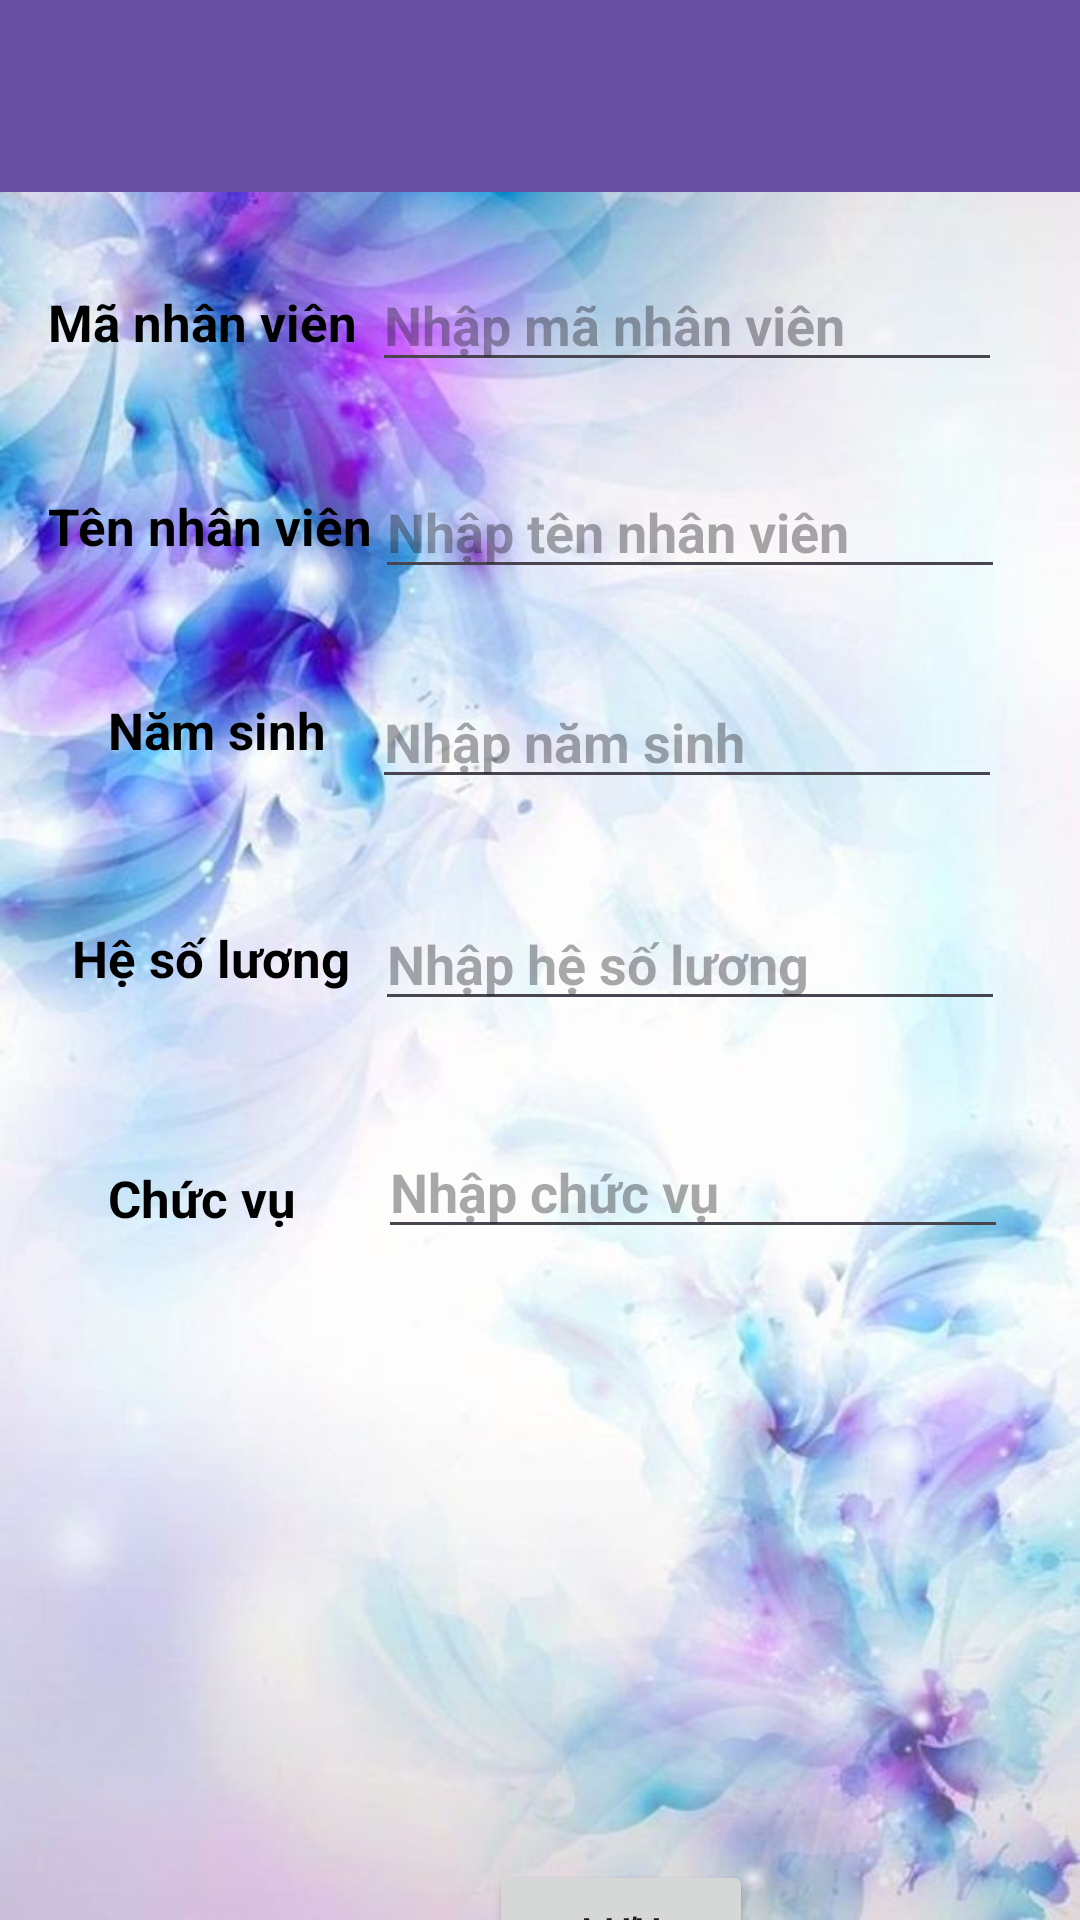

Reconstruct the res/layout file that produces this screen, plus the resources it refers to.
<!-- AndroidManifest.xml: application theme Theme.DoAn_Final -->
<!-- res/layout/activity_de_tail.xml -->
<?xml version="1.0" encoding="utf-8"?>
<androidx.constraintlayout.widget.ConstraintLayout xmlns:android="http://schemas.android.com/apk/res/android"
    xmlns:app="http://schemas.android.com/apk/res-auto"
    xmlns:tools="http://schemas.android.com/tools"
    android:id="@+id/main"
    android:layout_width="match_parent"
    android:layout_height="match_parent"
    android:background="@drawable/background"
    tools:context=".DeTailActivity">

    <TextView
        android:id="@+id/textView4"
        android:layout_width="wrap_content"
        android:layout_height="wrap_content"
        android:layout_marginStart="16dp"
        android:layout_marginTop="96dp"
        android:text="Mã nhân viên"
        android:textColor="@color/black"
        android:textSize="17sp"
        android:textStyle="bold"
        app:layout_constraintStart_toStartOf="parent"
        app:layout_constraintTop_toTopOf="parent" />

    <TextView
        android:id="@+id/textView5"
        android:layout_width="wrap_content"
        android:layout_height="wrap_content"
        android:layout_marginStart="16dp"
        android:layout_marginTop="164dp"
        android:text="Tên nhân viên"
        android:textColor="@color/black"
        android:textSize="17sp"
        android:textStyle="bold"
        app:layout_constraintStart_toStartOf="parent"
        app:layout_constraintTop_toTopOf="parent" />

    <TextView
        android:id="@+id/textView6"
        android:layout_width="wrap_content"
        android:layout_height="wrap_content"
        android:layout_marginStart="36dp"
        android:layout_marginTop="232dp"
        android:text="Năm sinh"
        android:textColor="@color/black"
        android:textSize="17sp"
        android:textStyle="bold"
        app:layout_constraintStart_toStartOf="parent"
        app:layout_constraintTop_toTopOf="parent" />

    <TextView
        android:id="@+id/textView7"
        android:layout_width="wrap_content"
        android:layout_height="wrap_content"
        android:layout_marginStart="24dp"
        android:layout_marginTop="308dp"
        android:text="Hệ số lương"
        android:textColor="@color/black"
        android:textSize="17sp"
        android:textStyle="bold"
        app:layout_constraintStart_toStartOf="parent"
        app:layout_constraintTop_toTopOf="parent" />

    <TextView
        android:id="@+id/textView8"
        android:layout_width="wrap_content"
        android:layout_height="wrap_content"
        android:layout_marginStart="36dp"
        android:layout_marginTop="388dp"
        android:text="Chức vụ"
        android:textColor="@color/black"
        android:textSize="17sp"
        android:textStyle="bold"
        app:layout_constraintStart_toStartOf="parent"
        app:layout_constraintTop_toTopOf="parent" />

    <EditText
        android:id="@+id/txtid"
        android:layout_width="wrap_content"
        android:layout_height="wrap_content"
        android:layout_marginStart="124dp"
        android:layout_marginTop="86dp"
        android:ems="10"
        android:inputType="text"
        android:hint="Nhập mã nhân viên"
        android:textColor="@color/black"
        android:textStyle="bold"
        app:layout_constraintStart_toStartOf="parent"
        app:layout_constraintTop_toTopOf="parent" />

    <EditText
        android:id="@+id/txtname"
        android:layout_width="wrap_content"
        android:layout_height="wrap_content"
        android:layout_marginStart="125dp"
        android:layout_marginTop="155dp"
        android:ems="10"
        android:inputType="text"
        android:hint="Nhập tên nhân viên"
        android:textStyle="bold"
        app:layout_constraintStart_toStartOf="parent"
        app:layout_constraintTop_toTopOf="parent" />

    <EditText
        android:id="@+id/txtns"
        android:layout_width="wrap_content"
        android:layout_height="wrap_content"
        android:layout_marginStart="124dp"
        android:layout_marginTop="225dp"
        android:ems="10"
        android:inputType="text"
        android:hint="Nhập năm sinh"
        android:textStyle="bold"
        app:layout_constraintStart_toStartOf="parent"
        app:layout_constraintTop_toTopOf="parent" />

    <EditText
        android:id="@+id/txthsl"
        android:layout_width="wrap_content"
        android:layout_height="wrap_content"
        android:layout_marginStart="125dp"
        android:layout_marginTop="299dp"
        android:ems="10"
        android:inputType="text"
        android:hint="Nhập hệ số lương"
        android:textStyle="bold"
        app:layout_constraintStart_toStartOf="parent"
        app:layout_constraintTop_toTopOf="parent" />

    <EditText
        android:id="@+id/txtcv"
        android:layout_width="wrap_content"
        android:layout_height="wrap_content"
        android:layout_marginStart="126dp"
        android:layout_marginTop="375dp"
        android:ems="10"
        android:inputType="text"
        android:hint="Nhập chức vụ"
        android:textStyle="bold"
        app:layout_constraintStart_toStartOf="parent"
        app:layout_constraintTop_toTopOf="parent" />

    <ImageView
        android:id="@+id/imganhnv"
        android:layout_width="wrap_content"
        android:layout_height="wrap_content"
        android:layout_marginStart="141dp"
        android:layout_marginTop="459dp"
        android:layout_marginEnd="142dp"
        app:layout_constraintEnd_toEndOf="parent"
        app:layout_constraintStart_toStartOf="parent"
        app:layout_constraintTop_toTopOf="parent"
        tools:srcCompat="@tools:sample/avatars" />

    <Button
        android:id="@+id/btnsave"
        android:layout_width="wrap_content"
        android:layout_height="wrap_content"
        android:layout_marginStart="163dp"
        android:layout_marginTop="620dp"
        android:text="Lưu"
        app:layout_constraintStart_toStartOf="parent"
        app:layout_constraintTop_toTopOf="parent" />

    <androidx.appcompat.widget.Toolbar
        android:id="@+id/toolbar"
        android:layout_width="409dp"
        android:layout_height="wrap_content"
        android:background="?attr/colorPrimary"
        android:minHeight="?attr/actionBarSize"
        android:theme="?attr/actionBarTheme"
        tools:layout_editor_absoluteX="1dp"
        tools:layout_editor_absoluteY="1dp"
        tools:ignore="MissingConstraints" />
</androidx.constraintlayout.widget.ConstraintLayout>
<!-- resources referenced by this layout -->
<resources>
  <!-- drawable background: jpg bitmap (drawable, 51801 bytes) -->
  <style name="Theme.DoAn_Final" parent="Base.Theme.DoAn_Final" />
  <style name="Base.Theme.DoAn_Final" parent="Theme.Material3.DayNight.NoActionBar">
          
          
      </style>
  <!-- not gathered from this repository: default colours our renderer supplied (Android Studio template values) -->
  <color name="black">#FF000000</color>
</resources>
